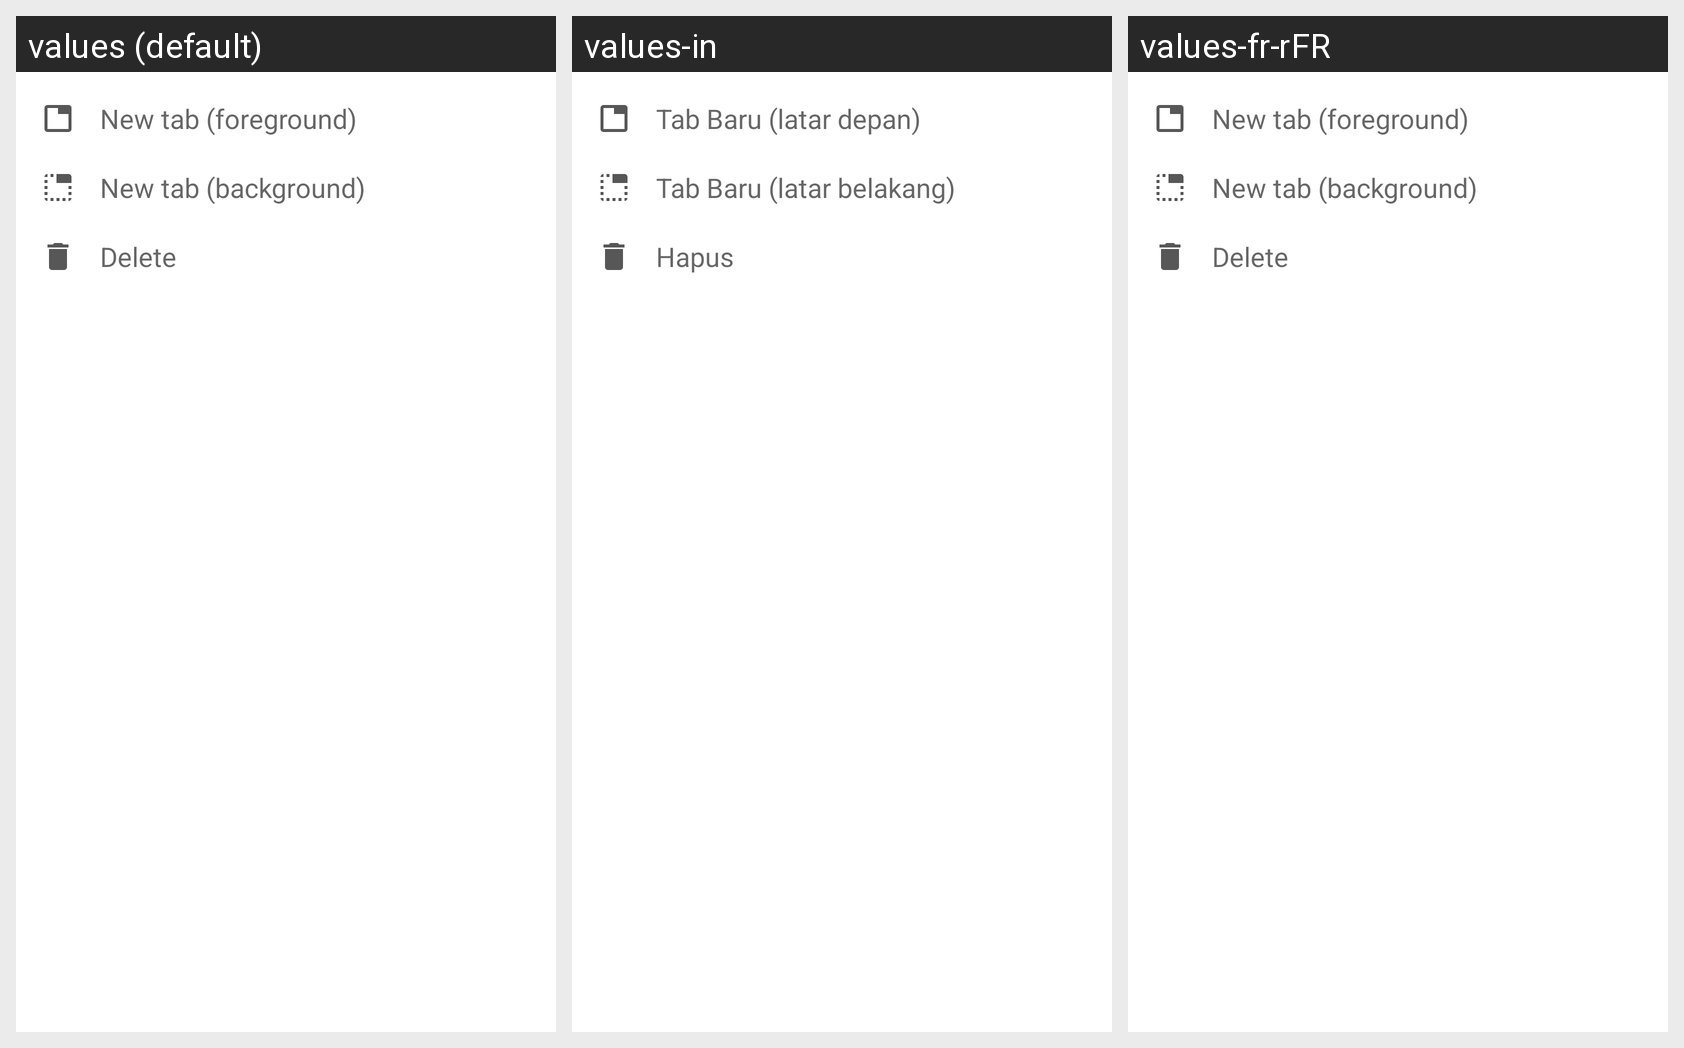

Strings drawn on this Android screen and how each of the app's shown locales translates them:
Android screen res/layout/dialog_menu_context_list.xml rendered under 3 locales, left to right: values (default), values-in, values-fr-rFR. Device: Nexus 5 (rendered at 1080×1920; each locale shown at half size, 540×960, under a caption strip naming it); theme AppTheme.
Other locales in the repository, not shown: values-de, values-es, values-it, values-nl, values-pl, values-pt, values-ru, values-zh, values-zh-rTW.
Strings drawn on this screen, with the default value and each locale's value (text and hints the layout hard-codes, and strings that could not be matched under every locale, appear in the picture but are not listed):

main_menu_new_tabOpen
  values: New tab (foreground)
  values-in: Tab Baru (latar depan)
  values-fr-rFR: New tab (foreground)  [not translated; the default value is used]

main_menu_new_tab
  values: New tab (background)
  values-in: Tab Baru (latar belakang)
  values-fr-rFR: New tab (background)  [not translated; the default value is used]

menu_delete
  values: Delete
  values-in: Hapus
  values-fr-rFR: Delete  [not translated; the default value is used]
